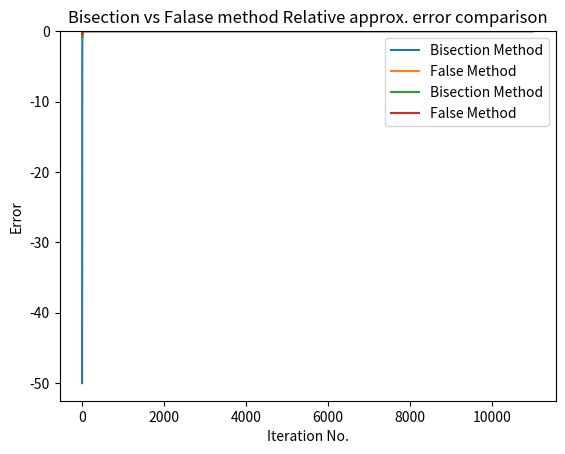

Write Python code to recreate this figure.
# -*- coding: utf-8 -*-
"""Untitled3.ipynb

Automatically generated by Colaboratory.

Original file is located at
    https://colab.research.google.com/<link-removed>
"""

import matplotlib.pyplot as plt
import numpy as np


i_vals1 = range(26)
i_vals2 = range(11000)
err_vals = []
re_vals = []
err_vals1 = []
re_vals1 = []
err_vals2 = []
re_vals2 = []


def f(x):
    return x * x * x - x - 1


def x2_gen(a, fa, b, fb):
    return (a * fb - b * fa) / (fb - fa)


def bisection_method():
    x0 = 50
    x1 = -50

    for i in range(11000):
        fa = f(x0)
        fb = f(x1)
        x2 = (x0 + x1) / 2
        fc = f(x2)

        err = x1 - x2
        if x2:
            re = err / x2
        else:
            re = 0

        err_vals.append(err)
        re_vals.append(re)

        if i<26:
            err_vals1.append(err)
            re_vals1.append(re)

        if fc < 0:
            x1 = x2
        else:
            x0 = x2

    print(
         f"i={i} x0={x0:.6f} x1={x1:.6f} x2={x2:.6f} f(x0)={fa:.6f} f(x1)={fb:.6f} f(x2)={fc:.6f} err={err:.6f} re={re:.6f}"
    )


def false_method():
    x0 = 50
    x1 = -50

    for i in range(11000):
        fa = f(x0)
        fb = f(x1)
        x2 = x2_gen(x0, fa, x1, fb)
        fc = f(x2)

        err = x1 - x2

        if err >= 1 or err <= -1:
            err = 0

        re = err / x2

        err_vals2.append(err)
        re_vals2.append(re)

        print(
            f"i={i} x0={x0:.6f} x1={x1:.6f} x2={x2:.6f} f(x0)={fa:.6f} f(x1)={fb:.6f} f(x2)={fc:.6f} err={err:.6f} re={re:.6f}"
        )

        if fc < 0:
            x1 = x2
        elif fc < 0:
            x0 = x2

    return x2


if __name__ == "__main__":
    false_method()
    bisection_method()

    plt.bar(i_vals1, err_vals1)
    plt.xlabel("Iteration No.")
    plt.ylabel("Apprx. Error")
    plt.title("Bisection Method Approx. Error")
    plt.show()

    plt.bar(i_vals1, re_vals1)
    plt.xlabel("Iteration No.")
    plt.ylabel("Relative Error")
    plt.title("Bisection Method Relative Approx. Error")
    plt.show()

    plt.bar(i_vals2, err_vals2)
    plt.xlabel("Iteration No.")
    plt.ylabel("Apprx. Error")
    plt.title("False Method Approx. Error")
    plt.show()

    plt.bar(i_vals2, re_vals2)
    plt.xlabel("Iteration No.")
    plt.ylabel("Relative Error")
    plt.title("False Method Relative Approx. Error")
    plt.show()

    plt.plot(i_vals2, err_vals, label="Bisection Method")
    plt.plot(i_vals2, err_vals2, label="False Method")
    plt.xlabel("Iteration No.")
    plt.ylabel("Apprx. Error")
    plt.title("Bisection vs False method approx. error comparison")
    plt.legend()
    plt.show()

    plt.plot(i_vals2, re_vals, label="Bisection Method")
    plt.plot(i_vals2, re_vals2, label="False Method")
    plt.xlabel("Iteration No.")
    plt.ylabel("Error")
    plt.title("Bisection vs Falase method Relative approx. error comparison")
    plt.legend()
    plt.show()